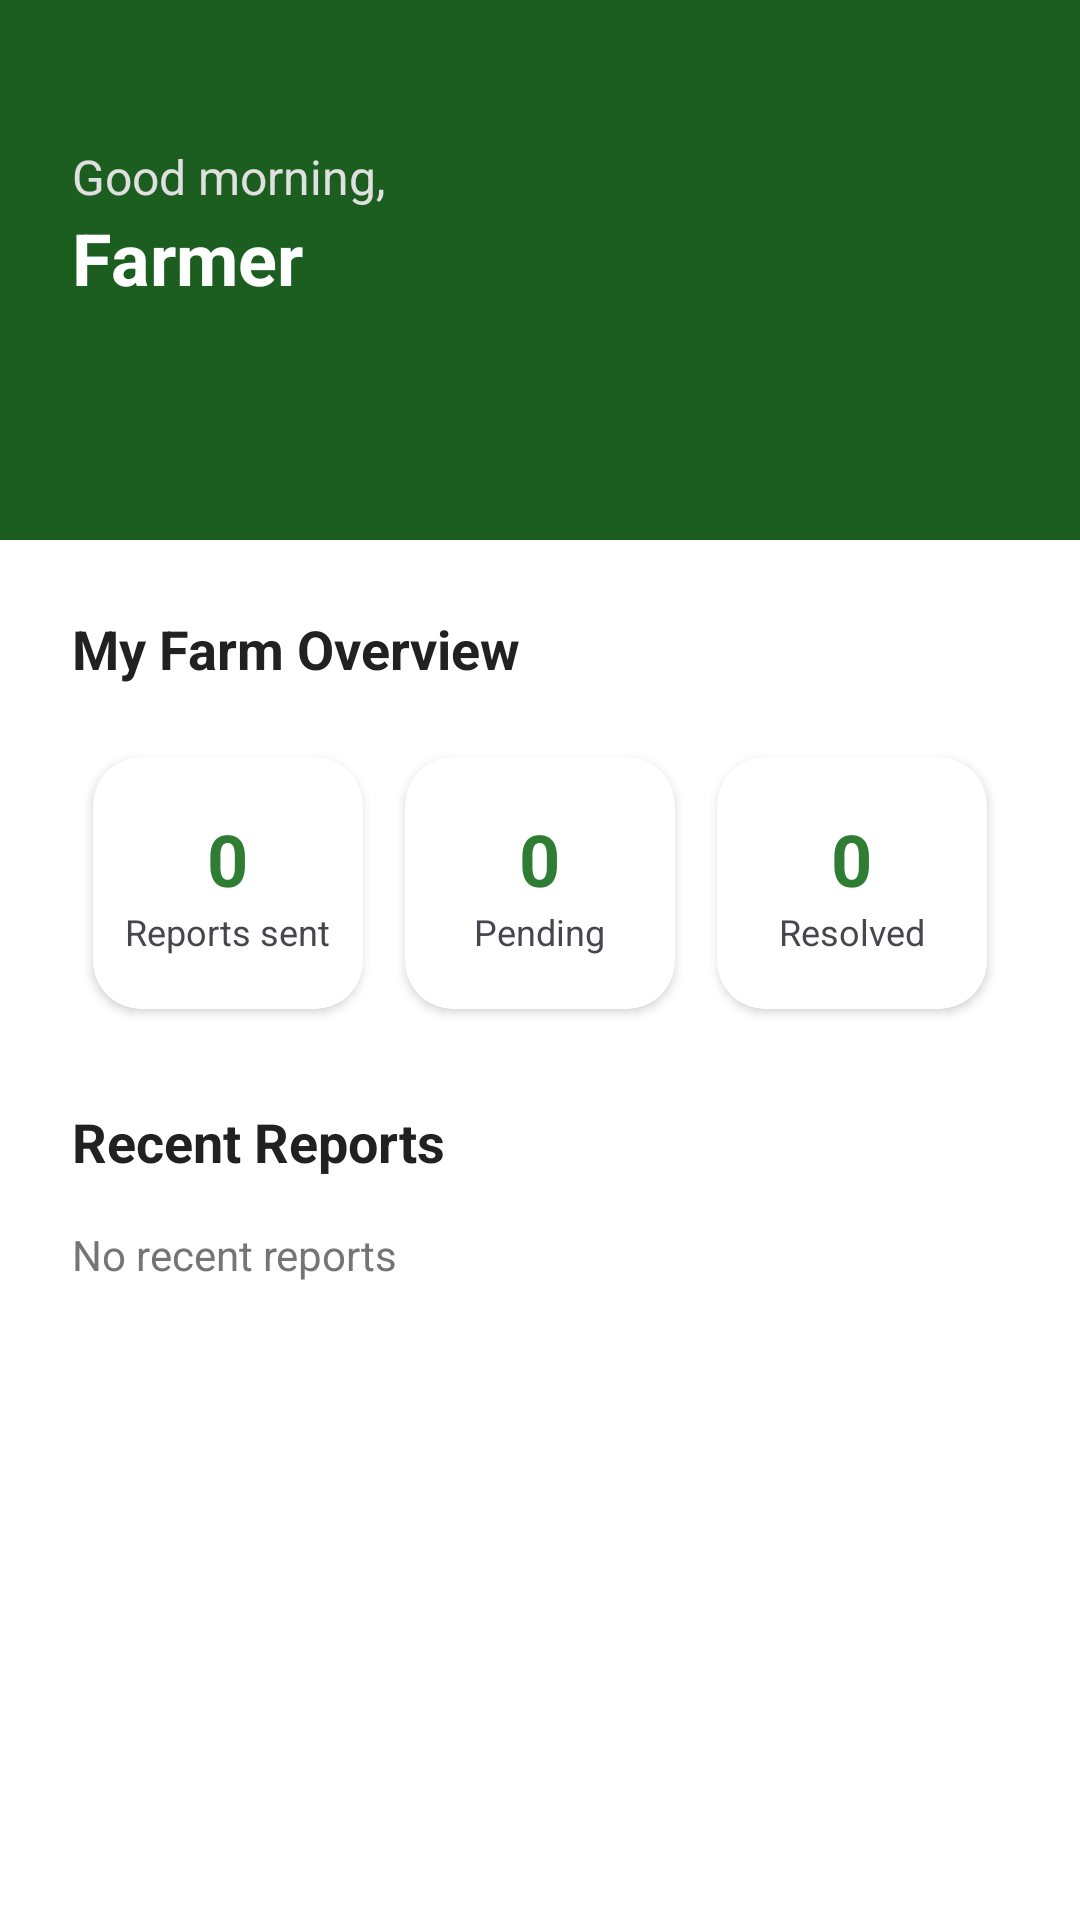

Reconstruct the res/layout file that produces this screen, plus the resources it refers to.
<!-- AndroidManifest.xml: application theme Theme.DiseaseAlertLesotho -->
<!-- res/layout/fragment_farmer_home.xml -->
<?xml version="1.0" encoding="utf-8"?>
<androidx.constraintlayout.widget.ConstraintLayout xmlns:android="http://schemas.android.com/apk/res/android"
    xmlns:app="http://schemas.android.com/apk/res-auto"
    android:layout_width="match_parent"
    android:layout_height="match_parent"
    android:background="@android:color/white">

    
    <View
        android:id="@+id/header_bg"
        android:layout_width="match_parent"
        android:layout_height="180dp"
        android:background="#1B5E20"
        app:layout_constraintTop_toTopOf="parent" />

    <TextView
        android:id="@+id/tv_greeting"
        android:layout_width="wrap_content"
        android:layout_height="wrap_content"
        android:layout_marginStart="24dp"
        android:layout_marginTop="48dp"
        android:text="Good morning,"
        android:textColor="#E0E0E0"
        android:textSize="16sp"
        app:layout_constraintStart_toStartOf="parent"
        app:layout_constraintTop_toTopOf="parent" />

    <TextView
        android:id="@+id/tv_user_name"
        android:layout_width="wrap_content"
        android:layout_height="wrap_content"
        android:layout_marginStart="24dp"
        android:text="Farmer"
        android:textColor="@android:color/white"
        android:textSize="24sp"
        android:textStyle="bold"
        app:layout_constraintStart_toStartOf="parent"
        app:layout_constraintTop_toBottomOf="@id/tv_greeting" />

    <androidx.core.widget.NestedScrollView
        android:layout_width="match_parent"
        android:layout_height="0dp"
        android:background="@android:color/white"
        app:layout_constraintBottom_toBottomOf="parent"
        app:layout_constraintTop_toBottomOf="@id/header_bg">

        <LinearLayout
            android:layout_width="match_parent"
            android:layout_height="wrap_content"
            android:background="@android:color/white"
            android:orientation="vertical"
            android:padding="24dp">

            <TextView
                android:layout_width="wrap_content"
                android:layout_height="wrap_content"
                android:text="My Farm Overview"
                android:textColor="#212121"
                android:textSize="18sp"
                android:textStyle="bold" />

            
            <LinearLayout
                android:layout_width="match_parent"
                android:layout_height="wrap_content"
                android:layout_marginTop="16dp"
                android:orientation="horizontal">

                <androidx.cardview.widget.CardView
                    android:layout_width="0dp"
                    android:layout_height="100dp"
                    android:layout_weight="1"
                    app:cardBackgroundColor="@android:color/white"
                    app:cardCornerRadius="16dp"
                    app:cardElevation="2dp"
                    app:cardUseCompatPadding="true">

                    <LinearLayout
                        android:layout_width="match_parent"
                        android:layout_height="match_parent"
                        android:gravity="center"
                        android:orientation="vertical">

                        <TextView
                            android:id="@+id/tv_total_reports"
                            android:layout_width="wrap_content"
                            android:layout_height="wrap_content"
                            android:text="0"
                            android:textColor="#2E7D32"
                            android:textSize="24sp"
                            android:textStyle="bold" />

                        <TextView
                            android:layout_width="wrap_content"
                            android:layout_height="wrap_content"
                            android:text="Reports sent"
                            android:textSize="12sp" />
                    </LinearLayout>
                </androidx.cardview.widget.CardView>

                <androidx.cardview.widget.CardView
                    android:layout_width="0dp"
                    android:layout_height="100dp"
                    android:layout_weight="1"
                    app:cardBackgroundColor="@android:color/white"
                    app:cardCornerRadius="16dp"
                    app:cardElevation="2dp"
                    app:cardUseCompatPadding="true">

                    <LinearLayout
                        android:layout_width="match_parent"
                        android:layout_height="match_parent"
                        android:gravity="center"
                        android:orientation="vertical">

                        <TextView
                            android:id="@+id/tv_pending_reports"
                            android:layout_width="wrap_content"
                            android:layout_height="wrap_content"
                            android:text="0"
                            android:textColor="#2E7D32"
                            android:textSize="24sp"
                            android:textStyle="bold" />

                        <TextView
                            android:layout_width="wrap_content"
                            android:layout_height="wrap_content"
                            android:text="Pending"
                            android:textSize="12sp" />
                    </LinearLayout>
                </androidx.cardview.widget.CardView>

                <androidx.cardview.widget.CardView
                    android:layout_width="0dp"
                    android:layout_height="100dp"
                    android:layout_weight="1"
                    app:cardBackgroundColor="@android:color/white"
                    app:cardCornerRadius="16dp"
                    app:cardElevation="2dp"
                    app:cardUseCompatPadding="true">

                    <LinearLayout
                        android:layout_width="match_parent"
                        android:layout_height="match_parent"
                        android:gravity="center"
                        android:orientation="vertical">

                        <TextView
                            android:id="@+id/tv_resolved_reports"
                            android:layout_width="wrap_content"
                            android:layout_height="wrap_content"
                            android:text="0"
                            android:textColor="#2E7D32"
                            android:textSize="24sp"
                            android:textStyle="bold" />

                        <TextView
                            android:layout_width="wrap_content"
                            android:layout_height="wrap_content"
                            android:text="Resolved"
                            android:textSize="12sp" />
                    </LinearLayout>
                </androidx.cardview.widget.CardView>
            </LinearLayout>

            <TextView
                android:layout_width="wrap_content"
                android:layout_height="wrap_content"
                android:layout_marginTop="24dp"
                android:text="Recent Reports"
                android:textColor="#212121"
                android:textSize="18sp"
                android:textStyle="bold" />

            <LinearLayout
                android:id="@+id/layout_recent_reports"
                android:layout_width="match_parent"
                android:layout_height="wrap_content"
                android:layout_marginTop="16dp"
                android:background="@android:color/white"
                android:orientation="vertical">

                <TextView
                    android:id="@+id/tv_no_reports"
                    android:layout_width="wrap_content"
                    android:layout_height="wrap_content"
                    android:text="No recent reports"
                    android:textColor="#757575" />

            </LinearLayout>

        </LinearLayout>
    </androidx.core.widget.NestedScrollView>

</androidx.constraintlayout.widget.ConstraintLayout>
<!-- resources referenced by this layout -->
<resources>
  <style name="Theme.DiseaseAlertLesotho" parent="Base.Theme.DiseaseAlertLesotho" />
  <style name="Base.Theme.DiseaseAlertLesotho" parent="Theme.Material3.DayNight.NoActionBar">
          
          
      </style>
</resources>
